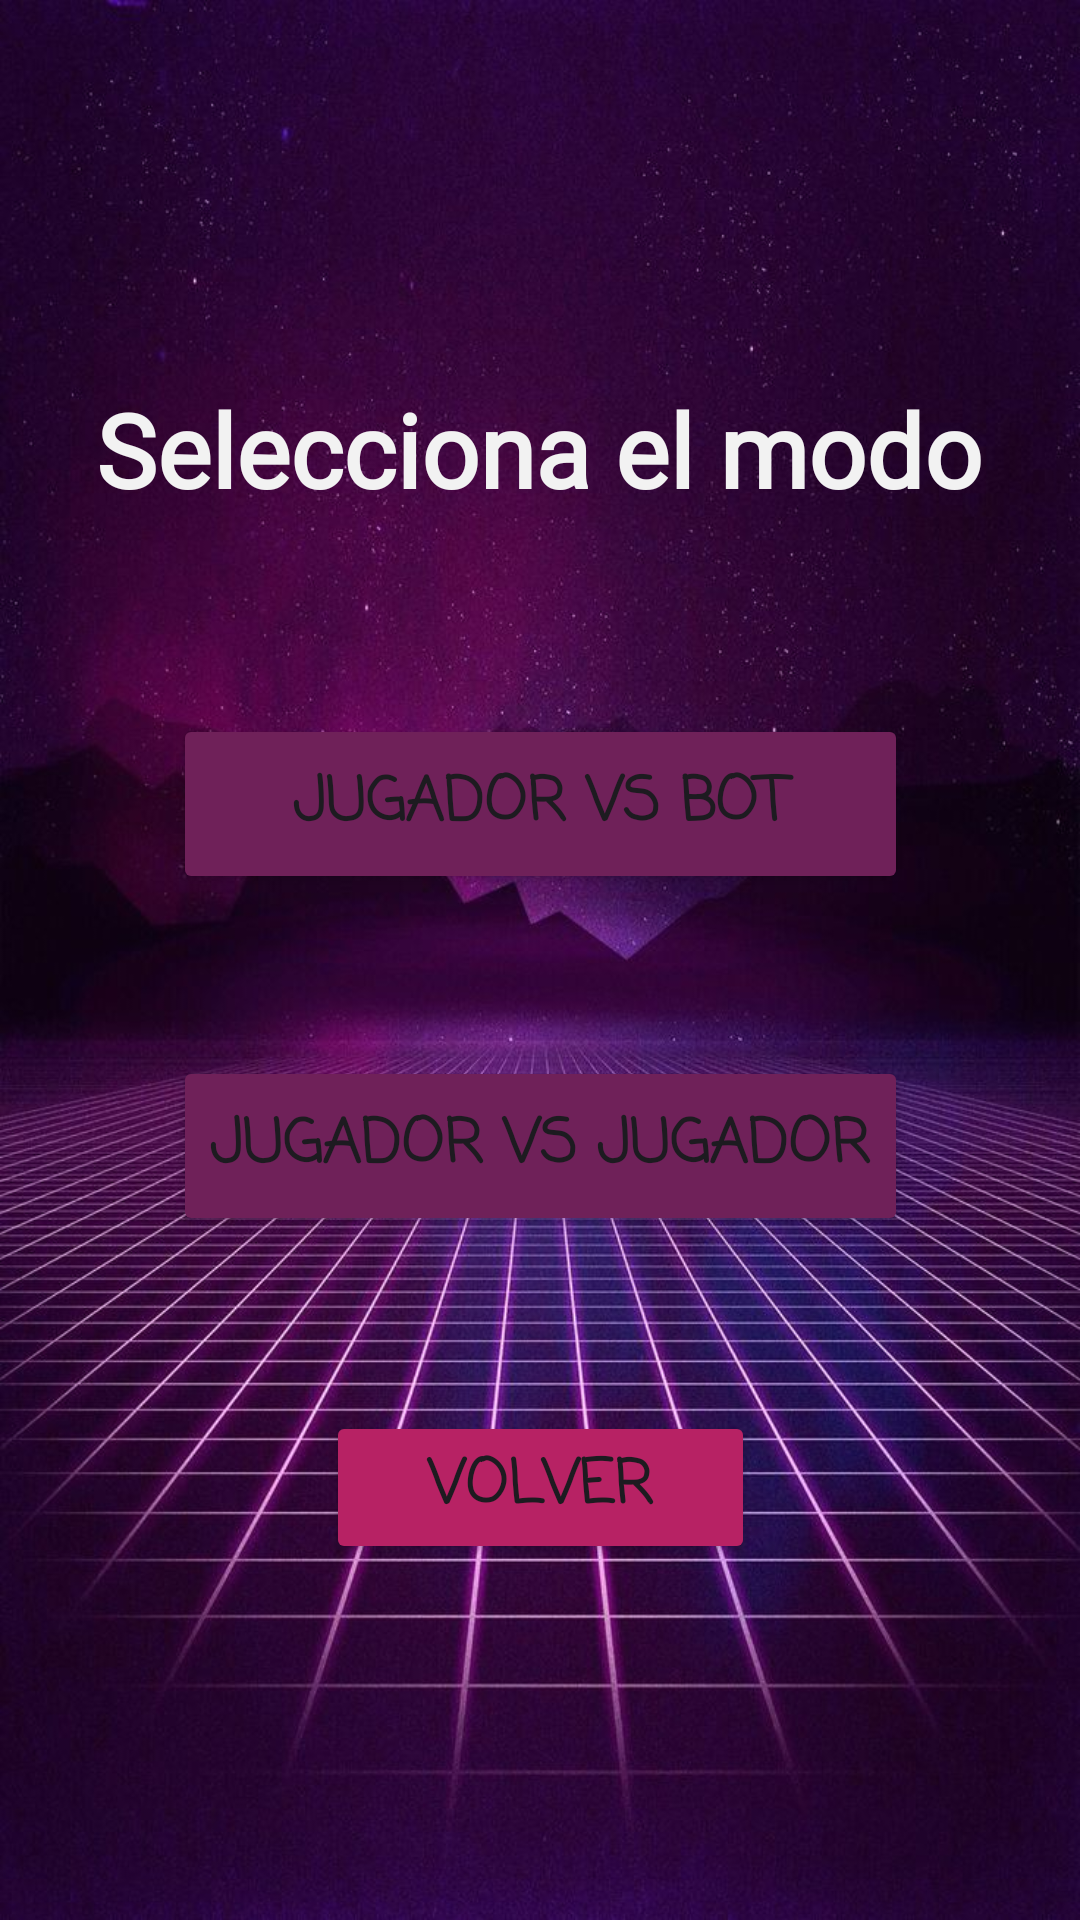

Reconstruct the res/layout file that produces this screen, plus the resources it refers to.
<!-- AndroidManifest.xml: application theme Theme.ED_P1_Grupo06 -->
<!-- res/layout/menu_seleccion.xml -->
<?xml version="1.0" encoding="utf-8"?>
<androidx.constraintlayout.widget.ConstraintLayout xmlns:android="http://schemas.android.com/apk/res/android"
    xmlns:app="http://schemas.android.com/apk/res-auto"
    xmlns:tools="http://schemas.android.com/tools"
    android:layout_width="match_parent"
    android:layout_height="match_parent"
    android:background="@drawable/background3">

    <androidx.constraintlayout.widget.Guideline
        android:id="@+id/guideline3"
        android:layout_width="wrap_content"
        android:layout_height="wrap_content"
        android:orientation="horizontal"
        app:layout_constraintGuide_begin="200dp" />

    <androidx.constraintlayout.widget.Guideline
        android:id="@+id/guideline4"
        android:layout_width="wrap_content"
        android:layout_height="wrap_content"
        android:orientation="horizontal"
        app:layout_constraintGuide_begin="317dp" />

    <androidx.constraintlayout.widget.Guideline
        android:id="@+id/guideline5"
        android:layout_width="wrap_content"
        android:layout_height="wrap_content"
        android:orientation="horizontal"
        app:layout_constraintGuide_begin="444dp" />

    <Button
        android:id="@+id/escenario1"
        android:layout_width="245dp"
        android:layout_height="60dp"
        android:backgroundTint="@color/morado"
        android:fontFamily="casual"
        android:text="Jugador vs Bot"
        android:textAlignment="center"
        android:textSize="20sp"
        android:textStyle="bold"
        app:layout_constraintBottom_toTopOf="@+id/guideline4"
        app:layout_constraintEnd_toEndOf="parent"
        app:layout_constraintStart_toStartOf="parent"
        app:layout_constraintTop_toTopOf="@+id/guideline3"
        app:layout_constraintVertical_bias="0.666" />

    <Button
        android:id="@+id/escenario2"
        android:layout_width="245dp"
        android:layout_height="60dp"
        android:backgroundTint="@color/morado"
        android:fontFamily="casual"
        android:text="Jugador vs Jugador"
        android:textSize="20sp"
        android:textStyle="bold"
        app:layout_constraintBottom_toTopOf="@+id/guideline5"
        app:layout_constraintEnd_toEndOf="parent"
        app:layout_constraintStart_toStartOf="parent"
        app:layout_constraintTop_toTopOf="@+id/guideline4"
        app:layout_constraintVertical_bias="0.522" />

    <Button
        android:id="@+id/escenario4"
        android:layout_width="143dp"
        android:layout_height="51dp"
        android:backgroundTint="@color/fucsia"
        android:fontFamily="casual"
        android:text="Volver"
        android:textAlignment="center"
        android:textSize="20sp"
        android:textStyle="bold"
        android:typeface="normal"
        app:layout_constraintBottom_toBottomOf="parent"
        app:layout_constraintEnd_toEndOf="parent"
        app:layout_constraintStart_toStartOf="parent"
        app:layout_constraintTop_toTopOf="@+id/guideline5"
        app:layout_constraintVertical_bias="0.182" />

    <TextView
        android:id="@+id/textView2"
        android:layout_width="357dp"
        android:layout_height="51dp"
        android:fontFamily="@font/aclonica"
        android:text="Selecciona el modo"
        android:textAlignment="center"
        android:textAllCaps="false"
        android:textColor="@color/blanco"
        android:textSize="34sp"
        android:textStyle="bold"
        android:typeface="sans"
        app:layout_constraintBottom_toTopOf="@+id/guideline3"
        app:layout_constraintEnd_toEndOf="parent"
        app:layout_constraintHorizontal_bias="0.495"
        app:layout_constraintStart_toStartOf="parent"
        app:layout_constraintTop_toTopOf="parent"
        app:layout_constraintVertical_bias="0.852" />

</androidx.constraintlayout.widget.ConstraintLayout>
<!-- resources referenced by this layout -->
<resources>
  <color name="blanco">#F2F2F2</color>
  <color name="fucsia">#B72264</color>
  <color name="morado">#6F2159</color>
  <!-- drawable background3: jpg bitmap (drawable, 133252 bytes) -->
  <style name="Theme.ED_P1_Grupo06" parent="Base.Theme.ED_P1_Grupo06" />
  <style name="Base.Theme.ED_P1_Grupo06" parent="Theme.Material3.DayNight.NoActionBar">
          
          
      </style>
</resources>
